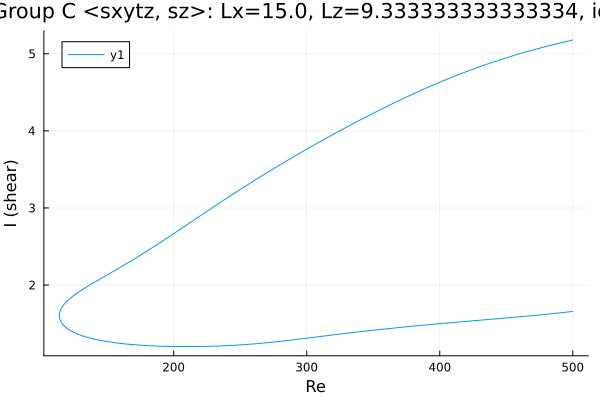

The file beside this chart, header and first rows:
Re, shear
500.0, 5.178
498.9, 5.173
497.5, 5.168
496.1, 5.162
494.7, 5.157
493.2, 5.151
491.8, 5.145
490.4, 5.139
489, 5.133
487.6, 5.128
486.2, 5.122
484.8, 5.116
483.3, 5.109
481.9, 5.103
480.5, 5.097
479.1, 5.091
477.7, 5.084
476.3, 5.078
474.9, 5.072
473.4, 5.065
472, 5.058
470.6, 5.052
469.2, 5.045
467.8, 5.038
466.4, 5.031
465, 5.024
463.5, 5.017
462.1, 5.01
460.7, 5.003
459.3, 4.996
457.9, 4.989
456.5, 4.982
455.1, 4.974
453.6, 4.967
452.2, 4.959
450.8, 4.952
449.4, 4.944
448, 4.936
446.6, 4.928
445.2, 4.92
443.7, 4.912
442.3, 4.904
440.9, 4.896
439.5, 4.888
438.1, 4.88
436.7, 4.872
435.3, 4.863
433.8, 4.855
432.4, 4.846
431, 4.838
429.6, 4.829
428.2, 4.82
426.8, 4.811
425.4, 4.802
423.9, 4.793
422.5, 4.784
421.1, 4.775
419.7, 4.766
418.3, 4.757
416.9, 4.747
... 548 more rows
